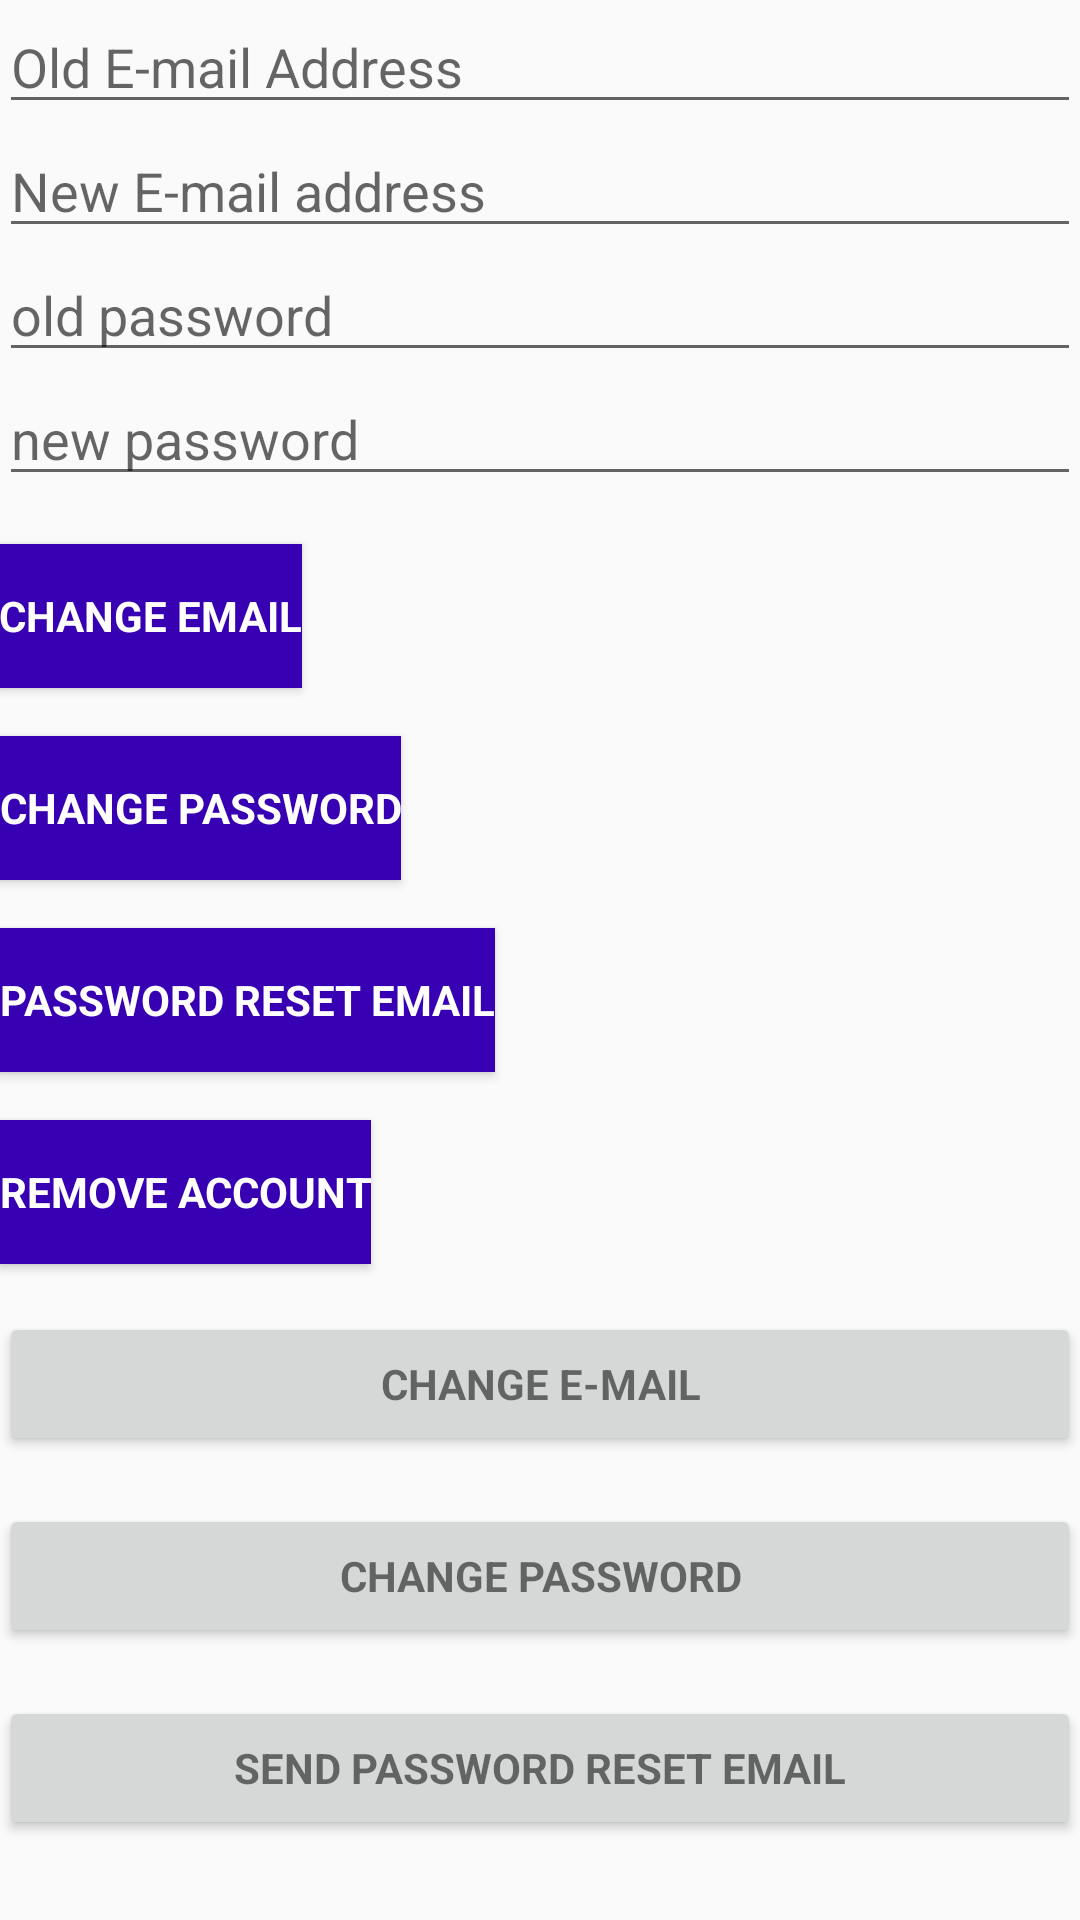

Produce the Android XML layout that renders to this screen, including the resource entries it uses.
<!-- AndroidManifest.xml: application theme AppTheme -->
<!-- res/layout/account_setting.xml -->
<?xml version="1.0" encoding="utf-8"?>
<LinearLayout xmlns:android="http://schemas.android.com/apk/res/android"
    android:layout_width="match_parent"
    android:layout_height="wrap_content"
    xmlns:app="http://schemas.android.com/apk/res-auto"
    android:orientation="vertical"
    android:paddingBottom="@dimen/activity_vertical_margin"
    android:paddingLeft="@dimen/activity_horizontal_margin"
    android:paddingRight="@dimen/activity_horizontal_margin"
    android:paddingTop="@dimen/activity_vertical_margin"
    app:layout_behavior="@string/appbar_scrolling_view_behavior">

<EditText
    android:id="@+id/old_email"
    android:layout_width="match_parent"
    android:layout_height="wrap_content"
    android:hint="Old E-mail Address"
    android:inputType="textEmailAddress"
    android:maxLines="1"/>

<EditText
    android:id="@+id/new_email"
    android:layout_width="match_parent"
    android:layout_height="wrap_content"
    android:hint="New E-mail address"
    android:inputType="textEmailAddress"
    android:maxLines="1"
    android:singleLine="true" />

<EditText
    android:id="@+id/password"
    android:layout_width="match_parent"
    android:layout_height="wrap_content"
    android:focusableInTouchMode="true"
    android:hint="old password"
    android:imeOptions="actionUnspecified"
    android:inputType="textPassword"
    android:maxLines="1" />

<EditText
    android:id="@+id/newPassword"
    android:layout_width="match_parent"
    android:layout_height="wrap_content"
    android:focusableInTouchMode="true"
    android:hint="new password"
    android:imeOptions="actionUnspecified"
    android:inputType="textPassword"
    android:maxLines="1"/>

<Button
    android:id="@+id/changeEmail"
    style="?android:textAppearanceSmall"
    android:layout_width="wrap_content"
    android:layout_height="wrap_content"
    android:layout_marginTop="16dp"
    android:background="@color/colorPrimaryDark"
    android:text="CHANGE EMAIL"
    android:textColor="@android:color/white"
    android:textStyle="bold" />

<Button
    android:id="@+id/changePass"
    style="?android:textAppearanceSmall"
    android:layout_width="wrap_content"
    android:layout_height="wrap_content"
    android:layout_marginTop="16dp"
    android:background="@color/colorPrimaryDark"
    android:text="CHANGE PASSWORD"
    android:textColor="@android:color/white"
    android:textStyle="bold" />

<Button
    android:id="@+id/send"
    style="?android:textAppearanceSmall"
    android:layout_width="wrap_content"
    android:layout_height="wrap_content"
    android:layout_marginTop="16dp"
    android:background="@color/colorPrimaryDark"
    android:text="PASSWORD RESET EMAIL"
    android:textColor="@android:color/white"
    android:textStyle="bold" />

<ProgressBar
    android:id="@+id/progressBar"
    android:layout_width="30dp"
    android:layout_height="30dp"
    android:visibility="gone" />

<Button
    android:id="@+id/remove"
    style="?android:textAppearanceSmall"
    android:layout_width="wrap_content"
    android:layout_height="wrap_content"
    android:layout_marginTop="16dp"
    android:background="@color/colorPrimaryDark"
    android:text="Remove Account"
    android:textColor="@android:color/white"
    android:textStyle="bold" />

<Button
    android:id="@+id/change_email_button"
    style="?android:textAppearanceSmall"
    android:layout_width="match_parent"
    android:layout_height="wrap_content"
    android:layout_marginTop="16dp"
    android:text="CHANGE E-MAIL"
    android:textStyle="bold" />

<Button
    android:id="@+id/change_password_button"
    style="?android:textAppearanceSmall"
    android:layout_width="match_parent"
    android:layout_height="wrap_content"
    android:layout_marginTop="16dp"
    android:text="CHANGE PASSWORD"
    android:textStyle="bold" />

<Button
    android:id="@+id/sending_pass_reset_button"
    style="?android:textAppearanceSmall"
    android:layout_width="match_parent"
    android:layout_height="wrap_content"
    android:layout_marginTop="16dp"
    android:text="SEND PASSWORD RESET EMAIL"
    android:textStyle="bold" />

<Button
    android:id="@+id/remove_user_button"
    style="?android:textAppearanceSmall"
    android:layout_width="match_parent"
    android:layout_height="wrap_content"
    android:layout_marginTop="16dp"
    android:text="REMOVE USER"
    android:textStyle="bold" />

<Button
    android:id="@+id/sign_out"
    style="?android:textAppearanceSmall"
    android:layout_width="match_parent"
    android:layout_height="wrap_content"
    android:layout_marginTop="16dp"
    android:background="@color/colorPrimary"
    android:text="SIGN OUT"
    android:textColor="@android:color/white"
    android:textStyle="bold" />

</LinearLayout>
<!-- resources referenced by this layout -->
<resources>
  <style name="AppTheme" parent="Theme.AppCompat.Light.DarkActionBar">
          
          <item name="colorPrimary">@color/colorPrimary</item>
          <item name="colorPrimaryDark">@color/colorPrimaryDark</item>
          <item name="colorAccent">@color/colorAccent</item>
      </style>
  <!-- not gathered from this repository: default colours our renderer supplied (Android Studio template values) -->
  <color name="colorPrimary">#FF6200EE</color>
  <color name="colorPrimaryDark">#FF3700B3</color>
  <color name="colorAccent">#FF03DAC5</color>
</resources>
